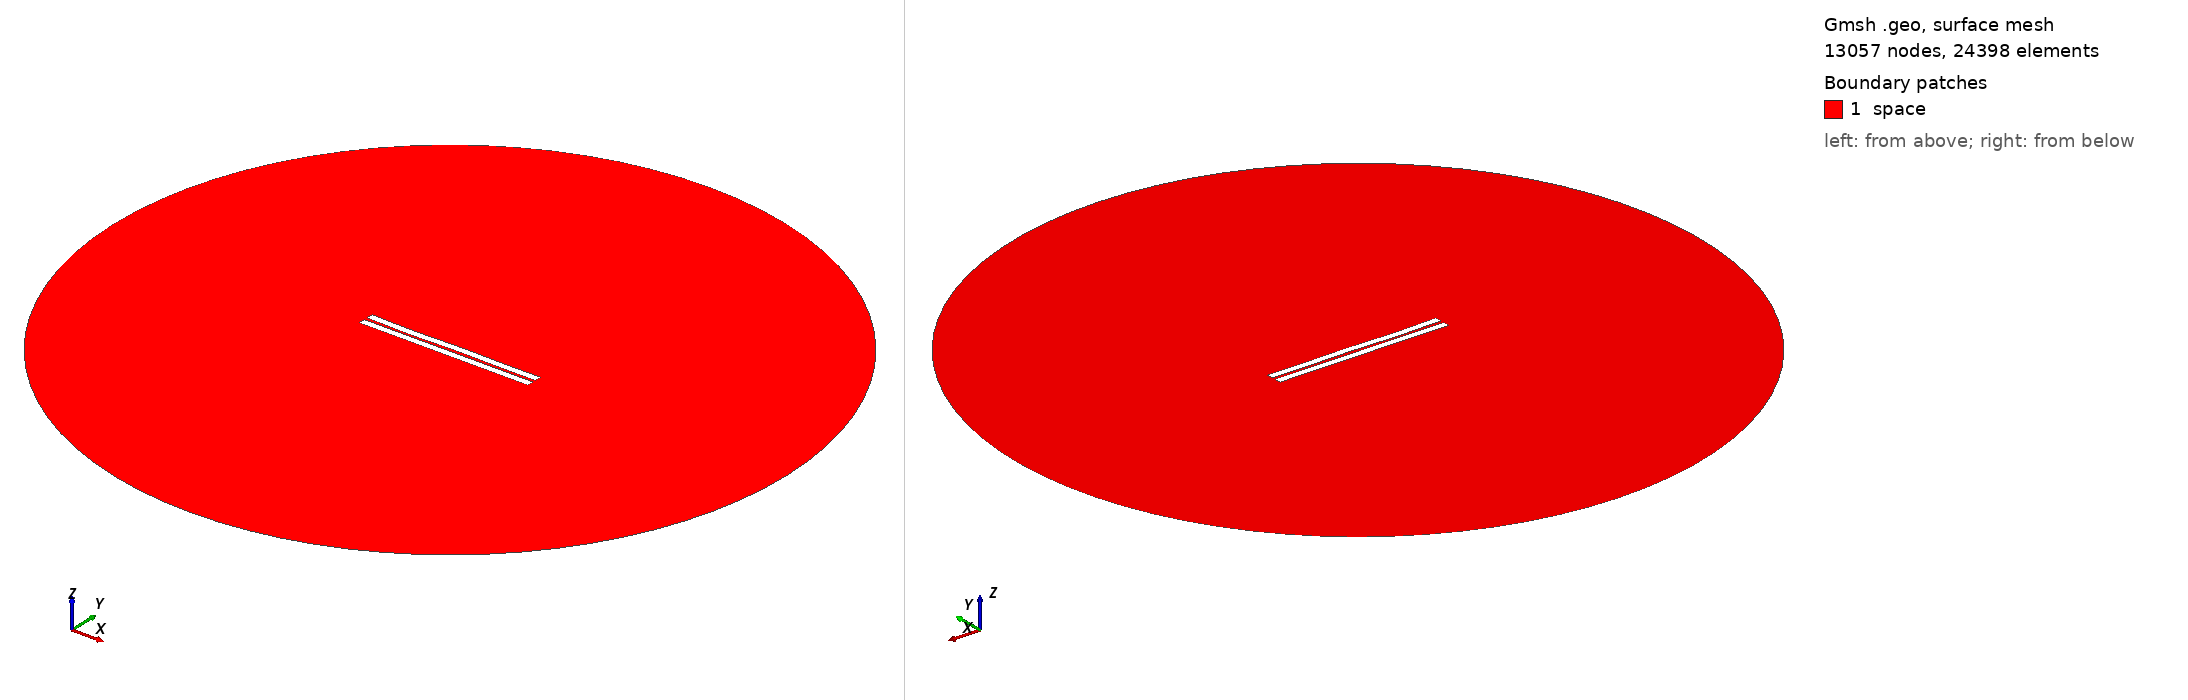

Gmsh geometry script, surface-meshed: 13057 nodes, 24398 surface elements. Boundary patches (legend numbers): 1 space. Left view from above one corner, right view from below the opposite corner. Legend entries are the model's physical surfaces. The drawing asked Gmsh for element sizes between 1% and 20% of the model's largest extent; the script's own settings can give other sizes.

=== 1276.geo (drawn) ===
//---------------------------------------
// Geometry kernel
//---------------------------------------

SetFactory("OpenCASCADE");



//---------------------------------------
// Parameters of the geometry
//---------------------------------------

// Overetch of the upper plate
overetch = 0.0;

// Distance between the plates
distance = 2.0;

// Discretization over the x axis (for the deformation)
nx = 50; 

// Length of the plate
L = 100 - overetch; 

// Number of modes
n = 4; 

// 1st mode coefficient
coeff(1) = -0.15;
beta(1) = 0.596864 * 3.1415926535 / L;

// 2nd mode coefficient
coeff(2) = -0.075;
beta(2) = 1.49418 * 3.1415926535 / L;

// 3rd mode coefficient
coeff(3) = -0.15;
beta(3) = 2.50025 * 3.1415926535 / L;

// 4th mode coefficient
coeff(4) = -0.15;
beta(4) = 3.49999 * 3.1415926535 / L;



//---------------------------------------
// Upper plate (deformed rectangle)
//---------------------------------------

// Coordiantes of the upper plate
xmin = -50;
xmax = 50 - overetch;

// Height of the upper plate
yheight = 4 - 2 * overetch;

// Indexes of the points
UpperID[] = {};
LowerID[] = {};
LeftID[] = {};
RightID[] = {};

// Point index
p = 1;

// Horizontal edges
For i In {1:nx}
    x = xmin + (i-1)*(xmax - xmin)/(nx-1);

    y_bottom = distance / 2 + overetch;
    For j In {1:n}
        C = (Cosh(beta(j)*L) + Cos(beta(j)*L)) / (Sinh(beta(j)*L) + Sin(beta(j)*L));
        y_bottom  = y_bottom + coeff(j) * (Cosh(beta(j)*(x+50)) - Cos(beta(j)*(x+50)) - C * (Sinh(beta(j)*(x+50)) - Sin(beta(j)*(x+50))));
    EndFor

    y_top = y_bottom + yheight;

    Point(p) = {x, y_top, 0, 1.0};
    UpperID[i] = p;
    p = p + 1;

    Point(p) = {x, y_bottom, 0, 1.0};
    LowerID[i] = p;
    p = p + 1;
EndFor

// Create point lists
UpperPts[] = {}; LowerPts[] = {};
For i In {1:nx}
  UpperPts[] += {UpperID[i]};
  LowerPts[] += {LowerID[i]};
EndFor

// Build splines
Spline(1) = {UpperPts[]};
Spline(2) = {LowerPts[]};
Line(3) = {LowerPts[nx-1], UpperPts[nx-1]};
Line(4) = {LowerPts[0], UpperPts[0]};

// Build the plane surface
Curve Loop(1) = {2, 3, -1, -4};
Plane Surface(1) = {1};



//---------------------------------------
// Lower plate (rectangle)
//---------------------------------------

// Vertices
Point(1001) = {-50, -1, 0, 1.0};
Point(1002) = { 50, -1, 0, 1.0};
Point(1003) = { 50,  -5, 0, 1.0};
Point(1004) = {-50,  -5, 0, 1.0};

// Edges
Line(5) = {1001, 1002};
Line(6) = {1002, 1003};
Line(7) = {1003, 1004};
Line(8) = {1004, 1001};

// Plane surface
Line Loop(2) = {5, 6, 7, 8};
Plane Surface(2) = {2}; 



//---------------------------------------
// Outer (fictious) boundary
//---------------------------------------

// Points
Point(1005) = {0, 0, 0};       // Center
Point(1006) = {200, 0, 0};     // Start point
Point(1007) = {0, 200, 0};     // 90 degrees
Point(1008) = {-200, 0, 0};    // 180 degrees
Point(1009) = {0, -200, 0};    // 270 degrees

// Circle arcs (each needs start, center, end)
Circle(9) = {1006, 1005, 1007};
Circle(10) = {1007, 1005, 1008};
Circle(11) = {1008, 1005, 1009};
Circle(12) = {1009, 1005, 1006};

// Plane surface for the entire domain
Curve Loop(3) = {9, 10, 11, 12};
Surface(3) = {3};

// Subtract the plates from the whole domain to obtain the actual domain where we want to solve the equations
BooleanDifference{ Surface{3}; Delete; }{ Surface{1}; Surface{2}; Delete; }




//---------------------------------------
// Transfinite Lines/Curves
//---------------------------------------

// Set the number of points on the boundaries
r = 7;

// Plates
Transfinite Curve {1, 2} = 50*r Using Progression 1;
Transfinite Curve {3, 4} = 2*r Using Progression 1;
Transfinite Line {5, 7} = 50*r Using Progression 1;
Transfinite Line {6, 8} = 2*r Using Progression 1;

// Outer boundary
Transfinite Line {9, 10, 11, 12} = 20 Using Progression 1;



//---------------------------------------
// Physical groups
//---------------------------------------                

// Physical curves (boundaries)
Physical Line("force_segment", 10) = {2};
Physical Line("upper_plate", 11) = {1, 3, 4};
Physical Line("lower_plate", 12) = {5, 6, 7, 8};
Physical Line("boundary", 20) = {9, 10, 11, 12};

// Physical Surfaces
Physical Surface("space", 30) = {3};



//---------------------------------------
// 6. Generate the Mesh
//---------------------------------------

// 2D mesh generation
Mesh 2;
